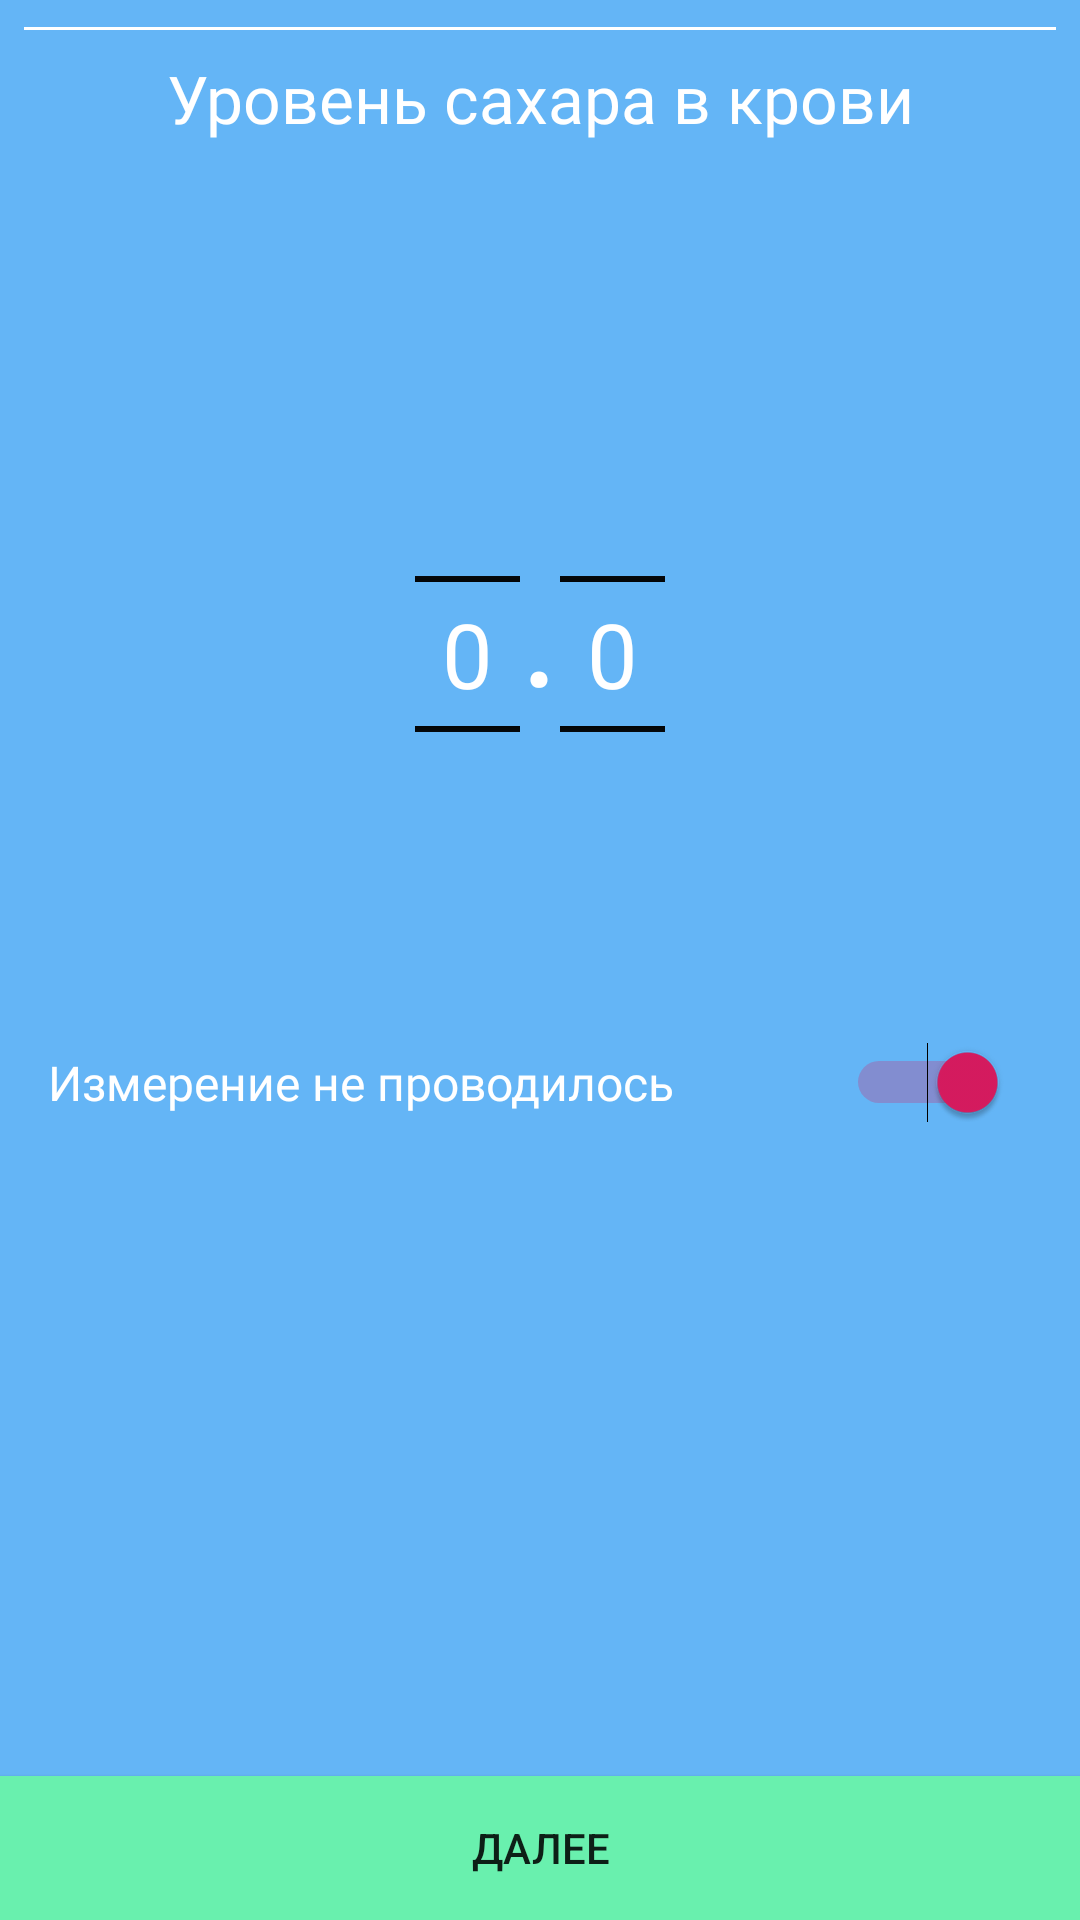

Produce the Android XML layout that renders to this screen, including the resource entries it uses.
<!-- AndroidManifest.xml: application theme AppTheme -->
<!-- res/layout/fragment_sugar_in_blood.xml -->
<?xml version="1.0" encoding="utf-8"?>
<androidx.constraintlayout.widget.ConstraintLayout xmlns:android="http://schemas.android.com/apk/res/android"
    xmlns:app="http://schemas.android.com/apk/res-auto"
    xmlns:tools="http://schemas.android.com/tools"
    android:layout_width="match_parent"
    android:layout_height="match_parent"
    android:background="@color/blue3"
    android:orientation="vertical"
    tools:context=".RecordActivity">

    <View
        style="@style/line"
        android:layout_width="match_parent"
        android:layout_height="1dp"
        android:layout_marginBottom="8dp"
        app:layout_constraintBottom_toTopOf="@+id/textView"
        app:layout_constraintEnd_toEndOf="parent"
        app:layout_constraintStart_toStartOf="parent" />

    <TextView
        android:id="@+id/textView"
        style="@style/text_view_h1"
        android:layout_width="0dp"
        android:layout_height="wrap_content"
        android:layout_marginTop="18dp"
        android:text="@string/sugar_in_blood"
        app:layout_constraintEnd_toEndOf="parent"
        app:layout_constraintStart_toStartOf="parent"
        app:layout_constraintTop_toTopOf="parent" />

    <Button
        android:id="@+id/btn_further"
        style="@style/ButtonFurther"
        android:layout_width="0dp"
        app:layout_constraintBottom_toBottomOf="parent"
        app:layout_constraintEnd_toEndOf="parent"
        app:layout_constraintStart_toStartOf="parent" />

    <TextView
        android:id="@+id/tv_warning"
        android:layout_width="0dp"
        android:layout_height="wrap_content"
        android:layout_marginTop="16dp"
        android:fontFamily="@font/ukrainian_free_set"
        android:textAlignment="center"
        android:textColor="@color/red500"
        android:textSize="14sp"
        app:layout_constraintEnd_toEndOf="parent"
        app:layout_constraintStart_toStartOf="parent"
        app:layout_constraintTop_toBottomOf="@+id/textView" />


    <NumberPicker
        android:id="@+id/integer_number_picker"
        android:layout_width="35dp"
        android:layout_height="wrap_content"
        android:clickable="false"
        android:descendantFocusability="blocksDescendants"
        android:theme="@style/AppTheme.Picker"
        app:layout_constraintEnd_toStartOf="@+id/textView39"
        app:layout_constraintTop_toTopOf="@+id/guideline10" />

    <NumberPicker
        android:id="@+id/decimal_number_picker"
        android:layout_width="35dp"
        android:layout_height="wrap_content"
        android:theme="@style/AppTheme.Picker"
        android:descendantFocusability="blocksDescendants"
        app:layout_constraintStart_toEndOf="@+id/textView39"
        app:layout_constraintTop_toTopOf="@+id/guideline10" />

    <TextView
        android:id="@+id/tv_selected_bread_units"
        style="@style/text_view_h2"
        android:layout_width="wrap_content"
        android:layout_height="wrap_content"
        android:layout_marginStart="16dp"
        android:layout_marginTop="42dp"
        android:text="@string/no_measuring"
        app:layout_constraintStart_toStartOf="parent"
        app:layout_constraintTop_toBottomOf="@+id/integer_number_picker" />

    <Switch
        android:id="@+id/switch_no_measuring"
        android:layout_width="wrap_content"
        android:layout_height="wrap_content"
        android:layout_marginEnd="24dp"
        android:checked="true"
        app:layout_constraintBottom_toBottomOf="@+id/tv_selected_bread_units"
        app:layout_constraintEnd_toEndOf="parent"
        app:layout_constraintTop_toTopOf="@+id/tv_selected_bread_units" />

    <TextView
        android:id="@+id/textView39"
        android:layout_width="wrap_content"
        android:layout_height="wrap_content"
        android:layout_marginTop="48dp"
        android:text="@string/number_picker_point"
        android:textColor="@android:color/background_light"
        android:textSize="50sp"
        app:layout_constraintEnd_toEndOf="parent"
        app:layout_constraintStart_toStartOf="parent"
        app:layout_constraintTop_toTopOf="@+id/guideline10" />

    <androidx.constraintlayout.widget.Guideline
        android:id="@+id/guideline10"
        android:layout_width="wrap_content"
        android:layout_height="wrap_content"
        android:orientation="horizontal"
        app:layout_constraintGuide_percent="0.2" />

</androidx.constraintlayout.widget.ConstraintLayout>
<!-- resources referenced by this layout -->
<resources>
  <color name="blue3">#64B5F6</color>
  <color name="red500">#F44336</color>
  <string name="no_measuring">Измерение не проводилось</string>
  <string name="number_picker_point">.</string>
  <string name="sugar_in_blood">Уровень сахара в крови</string>
  <style name="AppTheme.Picker" parent="Theme.AppCompat.Light.NoActionBar">
          <item name="android:textColorPrimary">@android:color/white</item>
          <item name="colorControlNormal">@android:color/black</item>
          <item name="android:textSize">30sp</item>
      </style>
  <style name="ButtonFurther">
          <item name="android:layout_height">wrap_content</item>
          <item name="android:background">@color/btn</item>
          <item name="android:text">@string/further</item>
      </style>
  <style name="line">
          <item name="android:layout_width">0dp</item>
          <item name="android:layout_height">1dp</item>
          <item name="android:layout_marginStart">8dp</item>
          <item name="android:layout_marginEnd">8dp</item>
          <item name="android:background">@color/white</item>
      </style>
  <style name="text_view_h1">
          <item name="android:textSize">22sp</item>
          <item name="android:fontFamily">@font/ukrainian_free_set</item>
          <item name="android:textColor">@color/white</item>
          <item name="android:textAlignment">center</item>
      </style>
  <style name="text_view_h2">
          <item name="android:textSize">16sp</item>
          <item name="android:fontFamily">@font/ukrainian_free_set</item>
          <item name="android:textColor">@color/white</item>
          <item name="android:textAlignment">center</item>
      </style>
  <style name="AppTheme" parent="Theme.AppCompat.Light.NoActionBar">
          
          <item name="colorPrimary">@color/colorPrimary</item>
          <item name="colorPrimaryDark">@color/colorPrimaryDark</item>
          <item name="colorAccent">@color/colorAccent</item>
          <item name="editTextStyle">@style/AppTheme.EditText</item>
      </style>
  <color name="btn">#69F0AE</color>
  <string name="further">далее</string>
  <color name="white">#FFFFFF</color>
  <color name="colorPrimary">#008577</color>
  <color name="colorPrimaryDark">#00574B</color>
  <color name="colorAccent">#D81B60</color>
  <style name="AppTheme.EditText" parent="@style/Widget.AppCompat.EditText">
          <item name="android:background">@drawable/edit_text_background</item>
          <item name="android:textAlignment">center</item>
          <item name="android:textColor">@color/white</item>
          <item name="android:textColorHint">@color/line</item>
      </style>
  <!-- drawable edit_text_background (drawable) -->
  <?xml version="1.0" encoding="utf-8"?>
  <layer-list xmlns:android="http://schemas.android.com/apk/res/android">
      <item >
          <shape android:shape="rectangle">
              
              <stroke
                  android:color="@color/white" />
          </shape>
      </item>
  
  
  </layer-list>
  <color name="line">#BDBDBD</color>
</resources>
